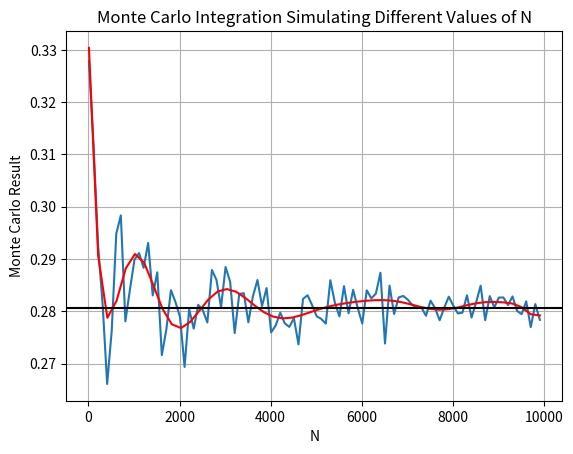
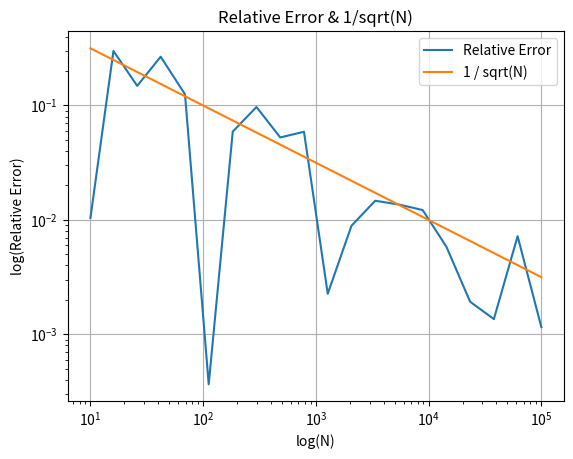

Source code (Python) for these figures, in order:
import matplotlib.pyplot as plt
import numpy as np
import scipy.integrate as integrate

#Define the function being evaluated
func = lambda x,y: np.sin(x**2) * np.cos(y**2)

#Define the bounds of the function and the true value, error
upper_bound = 1
lower_bound = 0
true_value, error = integrate.dblquad(func, lower_bound, upper_bound, lambda x: lower_bound, lambda x: upper_bound)
print(true_value)

#Define the Monte Carlo 2D function
def monte_carlo_2D(x,y):
    n_x = len(x)
    F_i = 0
    for i, j in zip(x, y):
        F_i = F_i + func(j, i)
    return F_i / n_x

#Create vector to hold result and a range of numbers for creating different sizes of Unif(0,1) observations
num = list(range(10, 10000, 100))
result_store = []

#Loop through the range of observation sizes to create uniforms for x and y, apply Monte Carlo integration to them and append to list
for i in num:
    unif_x = np.random.uniform(low=lower_bound, high=upper_bound, size=i)
    unif_y = np.random.uniform(low=lower_bound, high=upper_bound, size=i)
    result = monte_carlo_2D(unif_x, unif_y)
    result_store.append(result)

#Create plots of the results and apply a polynomial fit the plot
plt.plot(num, result_store)
coefficients = np.polyfit(num, result_store, 15)
poly_function = np.poly1d(coefficients)
x_fit = np.linspace(min(num), max(num))
y_fit = poly_function(x_fit)
plt.plot(x_fit, y_fit, color = 'red')
plt.axhline(y = true_value, color = 'black')
plt.xlabel('N')
plt.ylabel('Monte Carlo Result')
plt.title('Monte Carlo Integration Simulating Different Values of N')
plt.grid(True)
plt.show()

#Create error list, logs for evaluating convergence rate
error_result = []
N_log = np.logspace(1, 5, 20)
int_log = N_log.astype(int)
O_rate = [1/np.sqrt(x) for x in int_log]

#Loop through logs and append error calculation to new list
for i in int_log:
    unif_x = np.random.uniform(low = 0, high = 1, size = i)
    unif_y = np.random.uniform(low=0, high=1, size=i)
    new_result = monte_carlo_2D(unif_x, unif_y)
    absolute_error = abs(true_value - new_result)
    relative_error = absolute_error/abs(true_value)
    error_result.append(relative_error)

#Plot Relative Error and Convergence Rate
plt.loglog(int_log, error_result, label = 'Relative Error')
plt.loglog(int_log, O_rate, label = '1 / sqrt(N)')
plt.xlabel('log(N)')
plt.ylabel('log(Relative Error)')
plt.title('Relative Error & 1/sqrt(N)')
plt.legend()
plt.grid(True)
plt.show()

#Calculating the Sample Variance, Standard Error, and Confidence Interval @ 100,000

#Generate Samples, randoms, functions
N = 100000
X = np.random.uniform(low = lower_bound, high = upper_bound, size = N)
Y = np.random.uniform(low = lower_bound, high = upper_bound, size = N)
f_X = func(X,Y)

#Integral Estimate
I_bar = (upper_bound - lower_bound) * np.mean(f_X)
print(I_bar)
#Calculate the sample variance
s2 = np.var(f_X, ddof=1)
print(s2)
#Calculate the Standard Error
SE = (upper_bound - lower_bound) * np.sqrt(s2/N)
print(SE)
#95% Confidence Interval
z = 1.96
CI_lower = I_bar - z * SE
CI_upper = I_bar + z * SE
print(CI_lower, CI_upper)

plt.show()
